Image classification data set "data" (Pazlik19/YoloVision on GitHub). Class labels (31): latter А, latter Б, latter В, latter Г, latter Д, latter Е, latter Ж, latter З, latter И, latter Й, latter К, latter Л, latter М, latter Н, latter О, latter П, latter Р, latter С, latter Т, latter У, latter Ф, latter Х, latter Ц, latter Ч, latter Щ, latter Ъ, latter Ы, latter Ь, latter Э, latter Ю, latter Я.

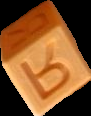
Label: latter Я

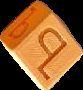
Label: latter Ъ

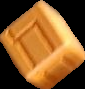
Label: latter Ц

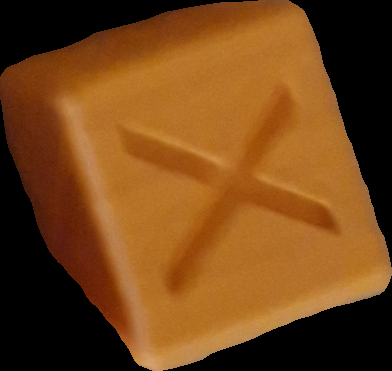
Label: latter Х

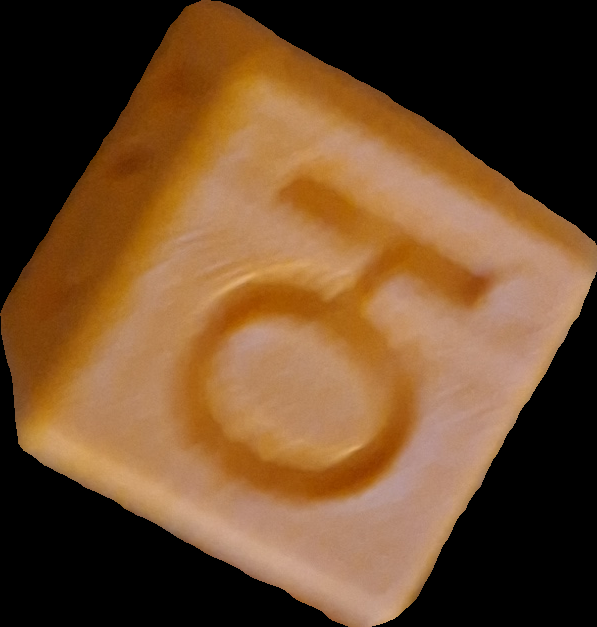
Label: latter Ю

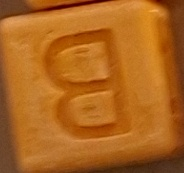
Label: latter В
